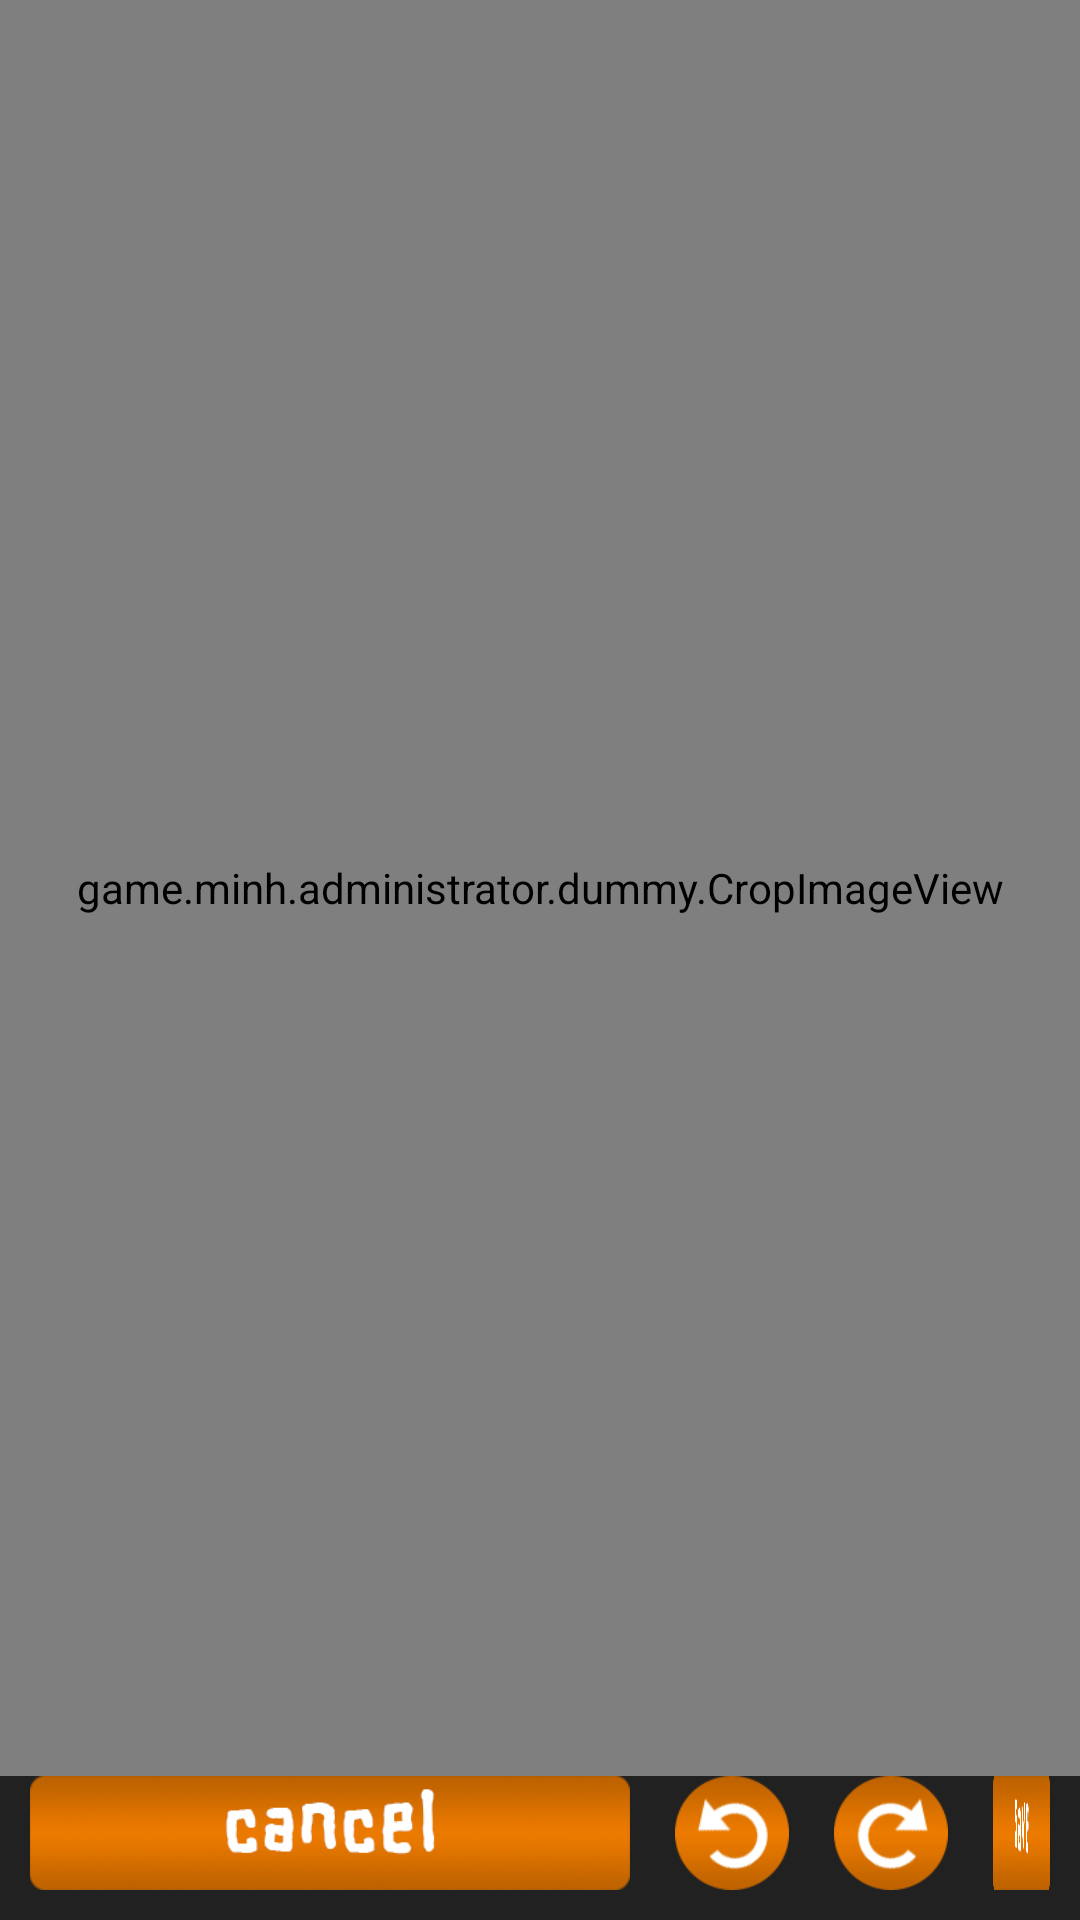

The Android layout XML behind this screen, and the referenced resources:
<!-- AndroidManifest.xml: application theme AppTheme -->
<!-- res/layout/cropimage.xml -->
<RelativeLayout
    xmlns:android="http://schemas.android.com/apk/res/android"
    android:layout_width="fill_parent"
    android:layout_height="fill_parent"
    android:orientation="horizontal"
    android:background="#212121">

    <view
        class="game.minh.administrator.dummy.CropImageView"
        android:id="@+id/image"
        android:background="#000000"
        android:layout_width="fill_parent"
        android:layout_height="fill_parent"
        android:layout_x="0dip"
        android:layout_y="0dip"
        android:layout_above="@+id/relativeLayout" />

    <RelativeLayout
        android:layout_width="wrap_content"
        android:layout_height="48dp"
        android:orientation="horizontal"
        android:paddingLeft="10dip"
        android:paddingRight="10dip"
        android:paddingBottom="10dp"
        android:layout_alignParentBottom="true"
        android:layout_centerHorizontal="true"
        android:id="@+id/relativeLayout">

        <ImageButton
                android:layout_alignParentLeft="true"
                android:id="@+id/discard"
                android:layout_width="200dp"
                android:layout_height="fill_parent"
                android:background="@drawable/cancel" />

        <ImageButton
                android:id="@+id/rotateLeft"
                android:layout_width="38dp"
                android:layout_height="fill_parent"
                android:layout_toRightOf="@id/discard"
                android:layout_marginLeft="15dp"
                android:background="@drawable/ic_rotate_left" />

        <ImageButton
                android:id="@+id/rotateRight"
                android:layout_width="38dp"
                android:layout_height="fill_parent"
                android:layout_toRightOf="@id/rotateLeft"
                android:background="@drawable/ic_rotate_right"
                android:layout_marginLeft="15dp" />
        <Button
                android:id="@+id/save"
                android:layout_width="200dp"
                android:layout_height="fill_parent"
                android:layout_toRightOf="@id/rotateRight"
                android:background="@drawable/save"
                android:layout_marginLeft="15dp" />

    </RelativeLayout>
</RelativeLayout>
<!-- resources referenced by this layout -->
<resources>
  <!-- drawable cancel: png bitmap (drawable, 24161 bytes) -->
  <!-- drawable ic_rotate_left: png bitmap (drawable, 4175 bytes) -->
  <!-- drawable ic_rotate_right: png bitmap (drawable, 4182 bytes) -->
  <!-- drawable save: png bitmap (drawable, 24027 bytes) -->
  <style name="AppTheme" parent="Base.Theme.AppCompat.Light.DarkActionBar">
          
      </style>
</resources>
